Run: headless pygame with SDL's dummy video driver; simulated clock (each Clock.tick advances the game by its frame time, no real sleeping); random seed 0; keys injected as events and as key.get_pressed() state; no mouse input.
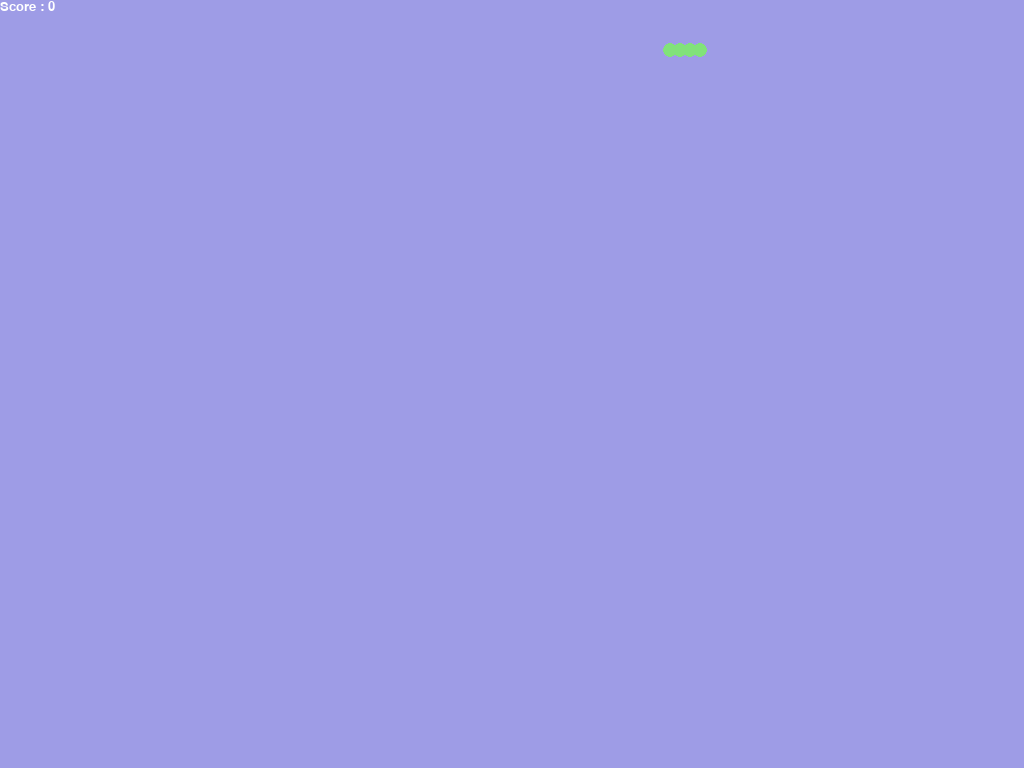
Frame 1 of 2 · flips 1–60 · no input
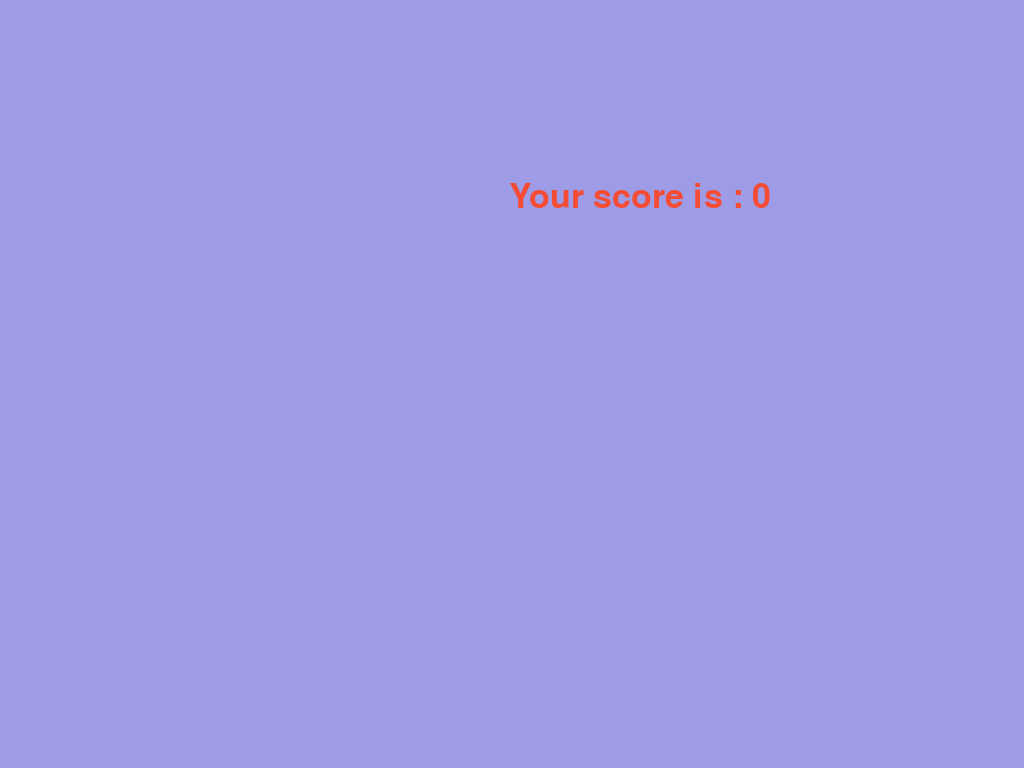
Frame 2 of 2 · flips 61–180 · tapped SPACE, RETURN · held RIGHT (→), D (game ended)

The pygame program that drew these frames:

import pygame
import time
import random

# initialising pygame
pygame.init()

snake_speed = 10.0

# window size
window_x = 1280
window_y = 720

# defining colors
black = pygame.Color(0, 0, 0)
white = pygame.Color(255, 255, 255)
red = pygame.Color(245, 76, 53)
green = pygame.Color(129, 226, 122)
blue = pygame.Color(0, 0, 255)
lilac = pygame.Color(158, 156, 230)

# initialising game window
pygame.display.set_caption('Python Snake Game')
game_window = pygame.display.set_mode((window_x, window_y), pygame.FULLSCREEN)

# FPS controller
fps = pygame.time.Clock()

# default snake position
snake_position = [100, 50]

# first 4 blocks of snake body
snake_body = [[100, 50],
              [90, 50],
              [80, 50],
              [70, 50]
              ]

# fruit position
fruit_position = [random.randrange(1, (window_x//10)) * 10,
                  random.randrange(1, (window_y//10)) * 10]
fruit_spawn = True

# setting default snake direction to right
direction = 'RIGHT'
change_to = direction

# initial score
score = 0


# displaying Score function
def show_score(color, font, size):
    score_font = pygame.font.SysFont(font, size)
    score_surface = score_font.render('Score : ' + str(score), True, color)
    speed_surface = score_font.render('Speed : ' + str(round(snake_speed, 1)), True, color)

    # create rectangular object for
    # text surface object
    score_rect = score_surface.get_rect()
    speed_rect = speed_surface.get_rect(topleft=(window_x-100, 0))

    # displaying text
    game_window.blit(score_surface, score_rect)
    game_window.blit(speed_surface, speed_rect)


# game over function
def game_over():
    my_font = pygame.font.SysFont('times new roman', 50)

    # creating text surface for text
    game_over_surface = my_font.render('Your score is : ' + str(score), True, red)

    # creating rectangular object for
    # text surface
    game_over_rect = game_over_surface.get_rect()

    # text position
    game_over_rect.midtop = (window_x/2, window_y/4)

    # draw the text on screen
    game_window.blit(game_over_surface, game_over_rect)
    pygame.display.flip()

    # defining delay
    time.sleep(2)

    # deactivate pygame
    pygame.quit()

    # quit the game
    quit()


# main function
while True:

    # handling key events
    for event in pygame.event.get():
        if event.type == pygame.KEYDOWN:
            if event.key == pygame.K_UP:
                change_to = 'UP'
            elif event.key == pygame.K_DOWN:
                change_to = 'DOWN'
            elif event.key == pygame.K_LEFT:
                change_to = 'LEFT'
            elif event.key == pygame.K_RIGHT:
                change_to = 'RIGHT'
            elif event.key == pygame.K_ESCAPE:
                game_over()

    # if two keys pressed simultaneously
    if change_to == 'UP' and direction != 'DOWN':
        direction = 'UP'
    if change_to == 'DOWN' and direction != 'UP':
        direction = 'DOWN'
    if change_to == 'LEFT' and direction != 'RIGHT':
        direction = 'LEFT'
    if change_to == 'RIGHT' and direction != 'LEFT':
        direction = 'RIGHT'

    # moving the snake
    if direction == 'UP':
        snake_position[1] -= 10
    elif direction == 'DOWN':
        snake_position[1] += 10
    elif direction == 'LEFT':
        snake_position[0] -= 10
    elif direction == 'RIGHT':
        snake_position[0] += 10

    # snake body growing mechanism
    # when fruits and snake collide
    # score incremented by 1
    snake_body.insert(0, list(snake_position))
    if snake_position[0] == fruit_position[0] and snake_position[1] == fruit_position[1]:
        score += 1
        snake_speed += 0.1
        fruit_spawn = False
    else:
        snake_body.pop()

    if not fruit_spawn:
        fruit_position = [random.randrange(1, (window_x//10)) * 10,
                          random.randrange(1, (window_y//10)) * 10]

    fruit_spawn = True

    # background color
    game_window.fill(lilac)

    # drawing snake
    for pos in snake_body:
        pygame.draw.circle(game_window, green, pos, 7)

    # drawing apples
    pygame.draw.circle(game_window, red, fruit_position, 7)

    # game over conditions
    # don't collide with borders
    if snake_position[0] < 0 or snake_position[0] > window_x-10:
        game_over()
    if snake_position[1] < 0 or snake_position[1] > window_y-10:
        game_over()
    # don't bite yourself
    if snake_body[0] in snake_body[1:]:
        game_over()

    # displaying score
    show_score(white, 'times new roman', 20)

    # refresh game screen
    pygame.display.update()

    # FPS / refresh rate
    fps.tick(snake_speed)
